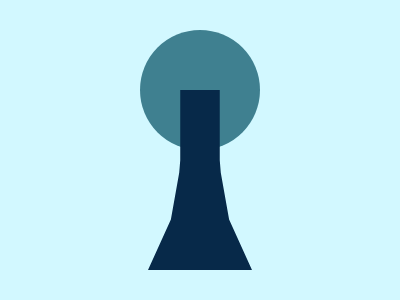

Reproduce this picture with HTML and CSS.

<div a>
  <div b></div>
</div>
<style>
  div {
    position: absolute;
  }
  *{background:#D2F8FF}
  [a] {
    width: 120px;
    height: 120px;
    background: #3F8090;
    border-radius: 50%;
    left: 140px;
    top: 30px;
  }
  [b] {
    background:#072949;
    height: 180px;
    width: 104px;
    top: 60px;
    left: 8px;
    clip-path: polygon(31% 0, 31% 39%, 30% 46%, 22% 72%, 0 100%, 100% 100%, 78% 72%, 70% 46%, 69% 39%, 69% 0);  }
</style>

<!-- minified (294 char)
 
<div a><div b><style>div{position:absolute}*{background:#D2F8FF}[a]{width:120;height:120;background:#3F8090;border-radius:50%;left:140;top:30}[b]{background:#072949;height:180;width:104;top:60;left:8;clip-path:polygon(31% 0,31% 39%,30% 46%,22% 72%,0 100%,100% 100%,78% 72%,70% 46%,69% 39%,69% 0

-->